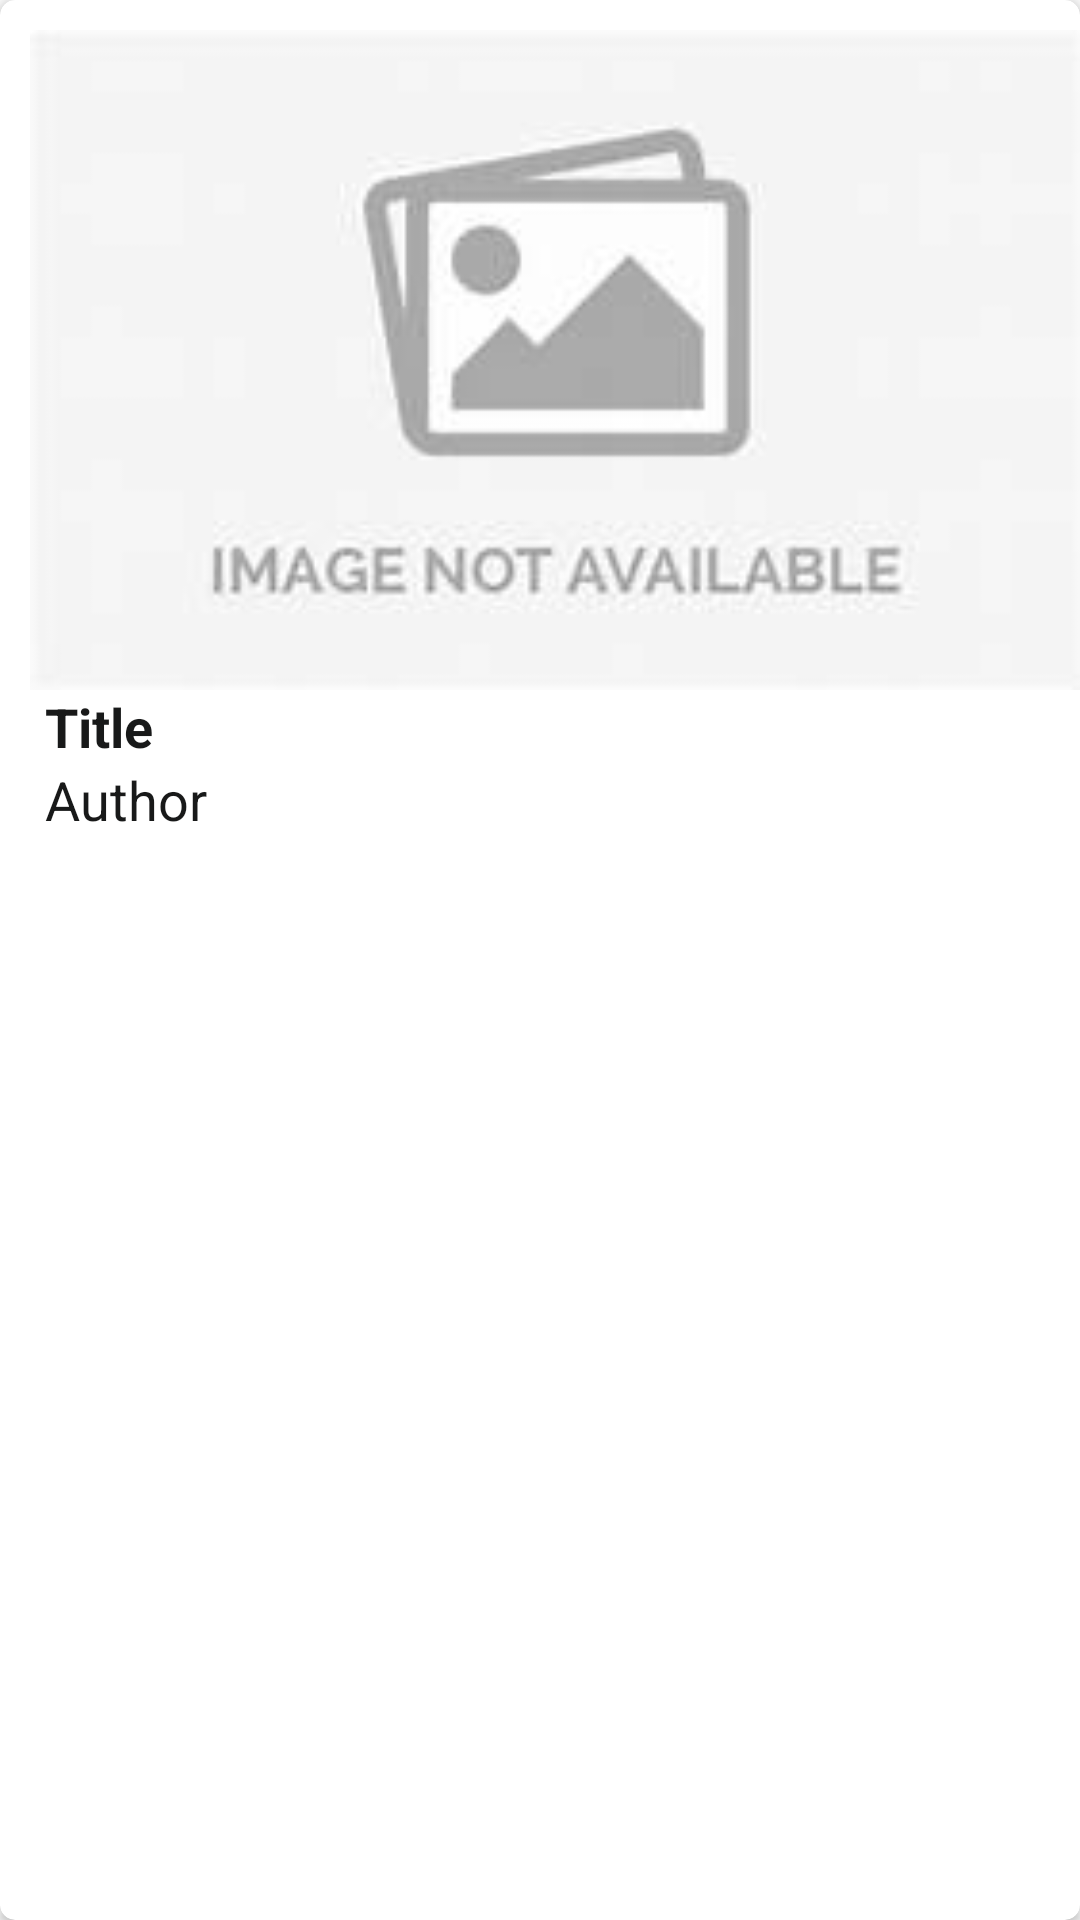

Write the Android layout XML for this screen, with the resource values it uses.
<!-- AndroidManifest.xml: application theme AppTheme -->
<!-- res/layout/activity_used_list_item.xml -->
<?xml version="1.0" encoding="utf-8"?>
<androidx.cardview.widget.CardView
android:id="@+id/card_view"
android:layout_width="match_parent"
android:layout_height="wrap_content"
android:layout_margin="5dp"
app:cardCornerRadius="5dp"
xmlns:android="http://schemas.android.com/apk/res/android"
xmlns:app="http://schemas.android.com/apk/res-auto">

<LinearLayout
    android:layout_width="match_parent"
    android:layout_height="wrap_content"
    android:orientation="vertical">

    <ImageView
        android:id="@+id/iv"
        android:layout_width="match_parent"
        android:layout_height="220dp"
        android:layout_marginLeft="10dp"
        android:layout_marginTop="10dp"
        android:src="@drawable/no_img"
        android:scaleType="fitXY" />



    <TextView
        android:id="@+id/btitle"
        android:layout_width="wrap_content"
        android:layout_height="wrap_content"
        android:text="Title"
        android:textSize="18sp"
        android:textColor="@color/black"
        android:textStyle="bold"
        android:layout_marginStart="15dp"
        android:layout_marginLeft="15dp"
        android:layout_gravity="center_vertical"/>

    <TextView
        android:id="@+id/bauthor"
        android:layout_width="wrap_content"
        android:layout_height="wrap_content"
        android:text="Author"
        android:textSize="18sp"
        android:textColor="@color/black"
        android:textStyle="normal"
        android:layout_marginStart="15dp"
        android:layout_marginLeft="15dp"
        android:layout_gravity="center_vertical"/>





</LinearLayout>

</androidx.cardview.widget.CardView>
<!-- resources referenced by this layout -->
<resources>
  <color name="black">#181919</color>
  <!-- drawable no_img: jpg bitmap (drawable, 3915 bytes) -->
  <style name="AppTheme" parent="Theme.AppCompat.Light.NoActionBar">
          
          <item name="colorPrimary">@color/colorPrimary</item>
          <item name="colorPrimaryDark">@color/colorPrimaryDark</item>
          <item name="colorAccent">@color/colorAccent</item>
      </style>
  <color name="colorPrimary">#6200EE</color>
  <color name="colorPrimaryDark">#3700B3</color>
  <color name="colorAccent">#03DAC5</color>
</resources>
